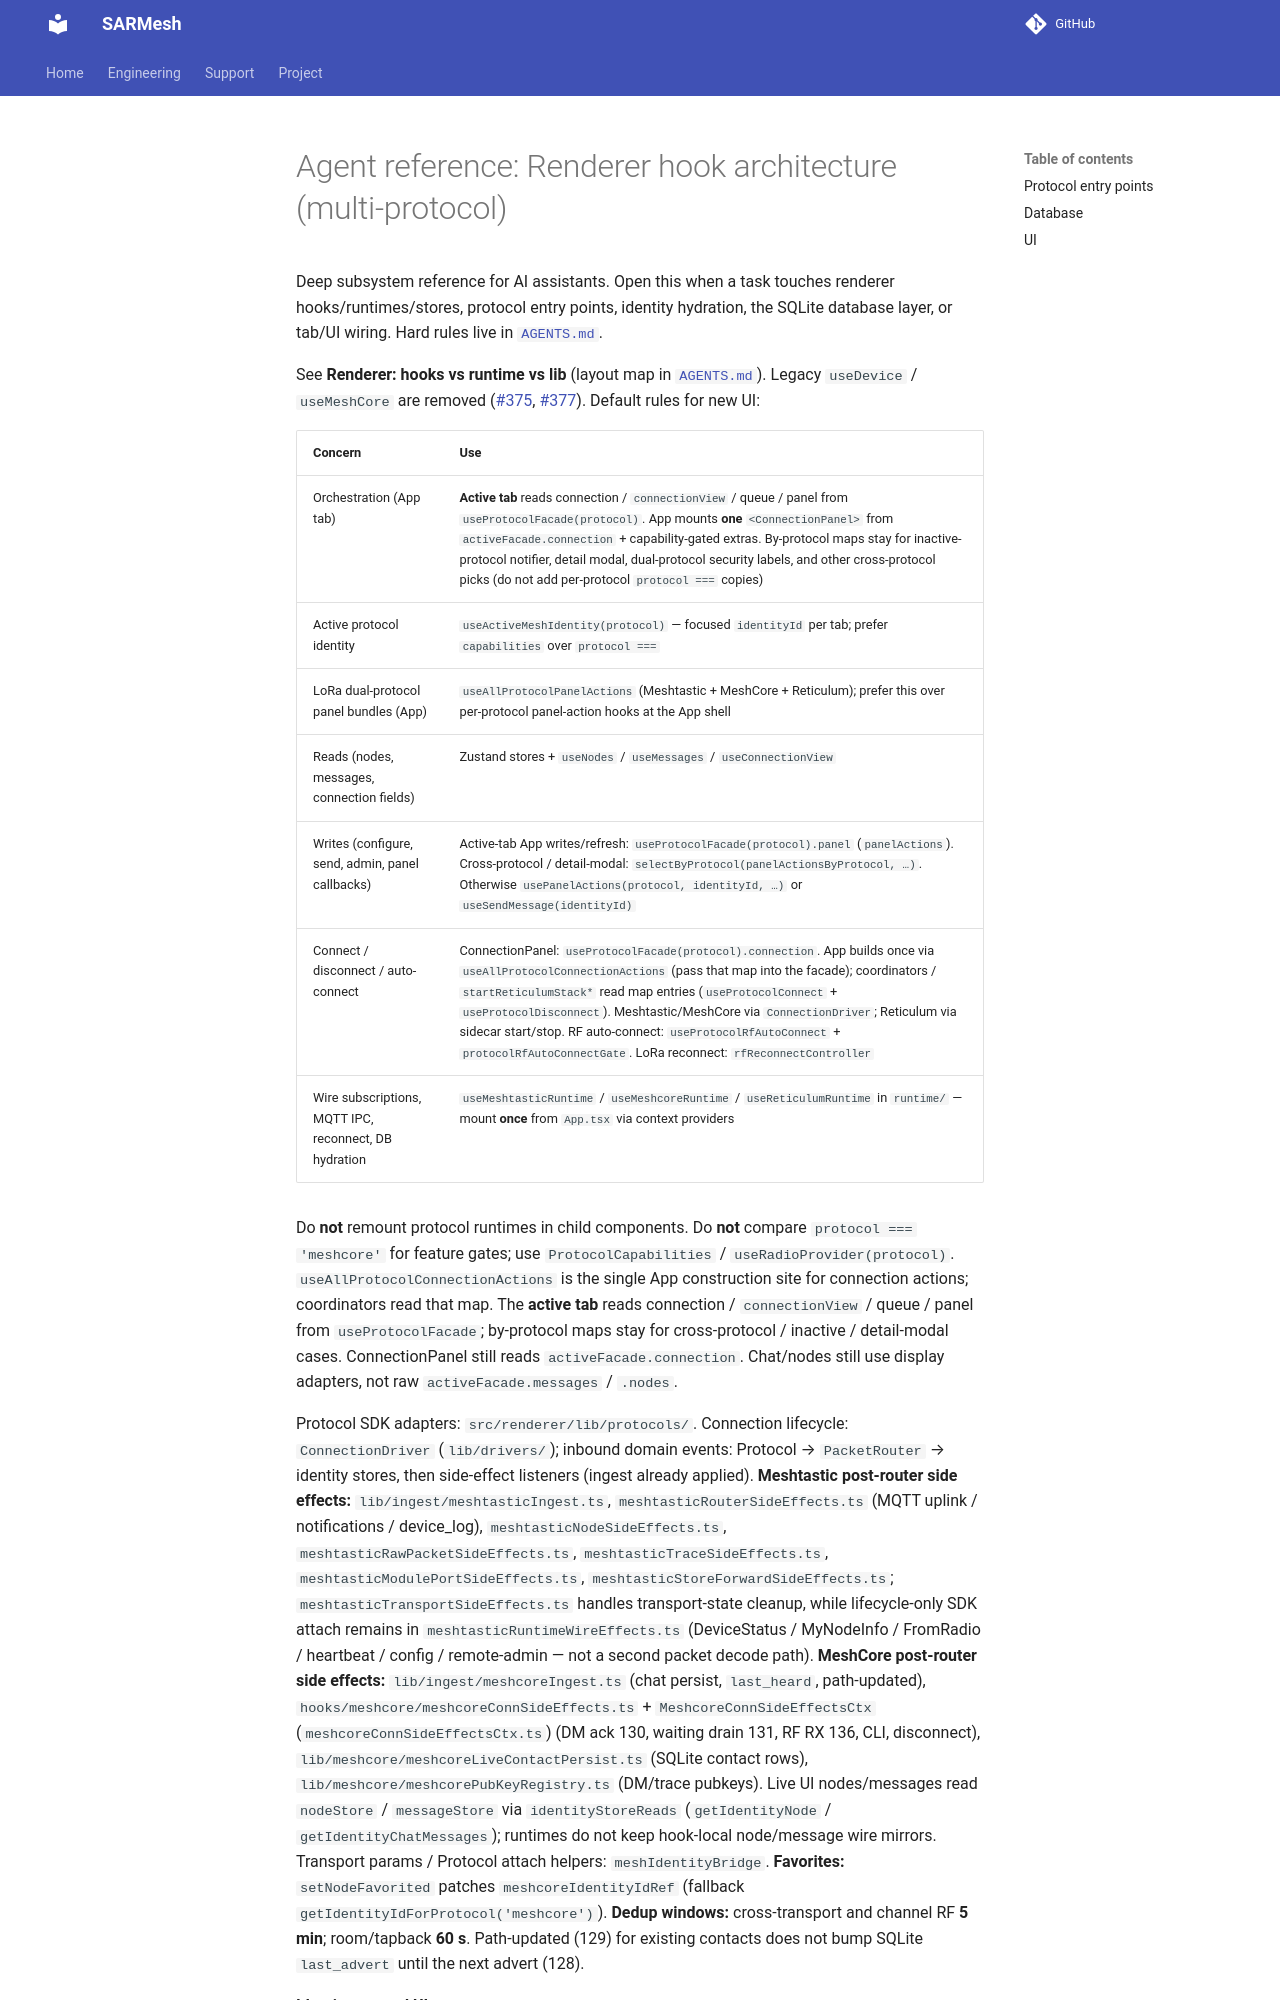

repository: W9MDM/SARMesh · page: agents/renderer-hooks/index.html · generator: mkdocs

# Agent reference: Renderer hook architecture (multi-protocol)

Deep subsystem reference for AI assistants. Open this when a task touches renderer hooks/runtimes/stores, protocol entry points, identity hydration, the SQLite database layer, or tab/UI wiring. Hard rules live in [`AGENTS.md`](../../AGENTS.md).

See **Renderer: hooks vs runtime vs lib** (layout map in [`AGENTS.md`](../../AGENTS.md#2-architecture--domain)). Legacy `useDevice` / `useMeshCore` are removed ([#375](https://github.com/Colorado-Mesh/mesh-client/issues/375), [#377](https://github.com/Colorado-Mesh/mesh-client/issues/377)). Default rules for new UI:

| Concern                                               | Use                                                                                                                                                                                                                                                                                                                                                                                                                                                         |
| ----------------------------------------------------- | ----------------------------------------------------------------------------------------------------------------------------------------------------------------------------------------------------------------------------------------------------------------------------------------------------------------------------------------------------------------------------------------------------------------------------------------------------------- |
| Orchestration (App tab)                               | **Active tab** reads connection / `connectionView` / queue / panel from `useProtocolFacade(protocol)`. App mounts **one** `<ConnectionPanel>` from `activeFacade.connection` + capability-gated extras. By-protocol maps stay for inactive-protocol notifier, detail modal, dual-protocol security labels, and other cross-protocol picks (do not add per-protocol `protocol ===` copies)                                                                   |
| Active protocol identity                              | `useActiveMeshIdentity(protocol)` — focused `identityId` per tab; prefer `capabilities` over `protocol ===`                                                                                                                                                                                                                                                                                                                                                 |
| LoRa dual-protocol panel bundles (App)                | `useAllProtocolPanelActions` (Meshtastic + MeshCore + Reticulum); prefer this over per-protocol panel-action hooks at the App shell                                                                                                                                                                                                                                                                                                                         |
| Reads (nodes, messages, connection fields)            | Zustand stores + `useNodes` / `useMessages` / `useConnectionView`                                                                                                                                                                                                                                                                                                                                                                                           |
| Writes (configure, send, admin, panel callbacks)      | Active-tab App writes/refresh: `useProtocolFacade(protocol).panel` (`panelActions`). Cross-protocol / detail-modal: `selectByProtocol(panelActionsByProtocol, …)`. Otherwise `usePanelActions(protocol, identityId, …)` or `useSendMessage(identityId)`                                                                                                                                                                                                     |
| Connect / disconnect / auto-connect                   | ConnectionPanel: `useProtocolFacade(protocol).connection`. App builds once via `useAllProtocolConnectionActions` (pass that map into the facade); coordinators / `startReticulumStack*` read map entries (`useProtocolConnect` + `useProtocolDisconnect`). Meshtastic/MeshCore via `ConnectionDriver`; Reticulum via sidecar start/stop. RF auto-connect: `useProtocolRfAutoConnect` + `protocolRfAutoConnectGate`. LoRa reconnect: `rfReconnectController` |
| Wire subscriptions, MQTT IPC, reconnect, DB hydration | `useMeshtasticRuntime` / `useMeshcoreRuntime` / `useReticulumRuntime` in `runtime/` — mount **once** from `App.tsx` via context providers                                                                                                                                                                                                                                                                                                                   |

Do **not** remount protocol runtimes in child components. Do **not** compare `protocol === 'meshcore'` for feature gates; use `ProtocolCapabilities` / `useRadioProvider(protocol)`. `useAllProtocolConnectionActions` is the single App construction site for connection actions; coordinators read that map. The **active tab** reads connection / `connectionView` / queue / panel from `useProtocolFacade`; by-protocol maps stay for cross-protocol / inactive / detail-modal cases. ConnectionPanel still reads `activeFacade.connection`. Chat/nodes still use display adapters, not raw `activeFacade.messages` / `.nodes`.
